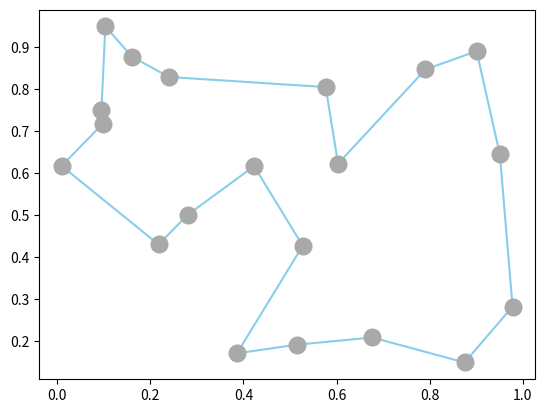

Recreate this plot in Python.
from random import randint
import matplotlib.pyplot as plt
import random
import math
import numpy as np

class Position:
    def __init__(self, x, y):
        self.x = x
        self.y = y

    @staticmethod
    def distance(point1, point2):
        dis = math.sqrt((point1.x - point2.x)**2 + (point1.y - point2.y)**2)
        return dis

    @staticmethod
    def total_distance(coords):
        total_dis = 0
        for p1, p2 in zip(coords[0:-1], coords[1:]):
            total_dis += Position.distance(p1, p2)
        total_dis += Position.distance(coords[0], coords[-1])
        
        return total_dis


if __name__ == "__main__":

    def generate_coords(n = 10):
        coords = []
        for i in range(n):
            coords.append(Position(random.random(), random.random()))
        return coords

    coords = generate_coords(n = 20)
    
    def plot_route(route):
        
        for p1, p2 in zip(route[0:-1], route[1:]):
            plt.plot([p1.x, p2.x], [p1.y, p2.y], color = "skyblue")
        plt.plot([route[0].x, route[-1].x],  [route[0].y, route[-1].y], color = "skyblue")

        for r in route:
            plt.plot(r.x, r.y, marker = 'o', color = "darkgrey", markersize = 12)
        
        plt.show()

    def SA(route, initial_temp, cooling, markov_len, sim_len):

        temp_hist = []
        cost_hist = []

        m = len(route)
        
        T = initial_temp

        old_cost = Position.total_distance(route)

        cost_hist.append(old_cost)

        for i in range(sim_len):
            
            # debug
            # print(f"Simulation n° {i} with cost {old_cost}")

            temp_hist.append(T)

            for j in range(markov_len):

                r1, r2 = random.sample(range(1, m), 2)
                temp = route[r1]
                route[r1] = route[r2]
                route[r2] = temp
                new_cost = Position.total_distance(route)

                if new_cost < old_cost:
                    old_cost = new_cost

                else:
                    u = random.random()
                    if u < np.exp((old_cost - new_cost) / T):
                        old_cost = new_cost
                    else:
                        temp = route[r1]
                        route[r1] = route[r2]
                        route[r2] = temp

            # debug
            # overflow using math.exp
            # print(f"exp overflow {np.exp(delta / T)}")

            T = cooling * T

        return route, cost_hist, temp_hist

    rt, ch, th = SA(route = coords, initial_temp = 30, cooling = 0.99, markov_len = 500, sim_len = 1000)

    plot_route(rt)